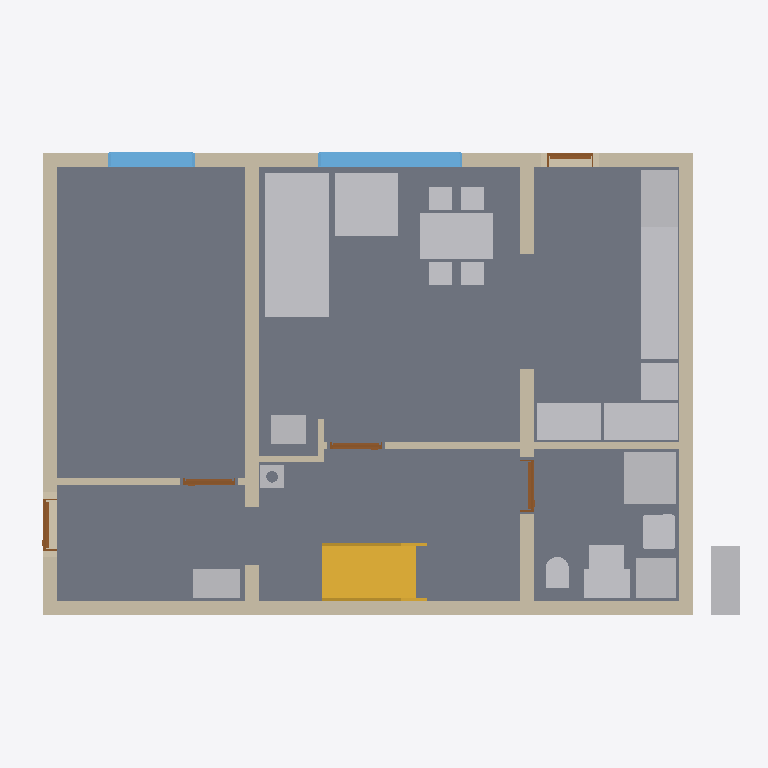
Plan cut of the same IFC building model at storey 'Ground floor' (level 0.00 m, cut at 1.40 m), seen from above with north up, elements coloured by IFC class: 19 other elements (light grey), 11 walls (beige), 5 slabs (grey), 5 doors (brown), 2 windows (light blue), 1 stair (yellow). Cut surfaces are drawn darker.
Extent 12.3 m × 9.5 m × 9.9 m (x, y, z). Storeys (16): Foundations at 0.00 m; Ground floor at 0.00 m; Upper floor at 3.15 m; Roof - -1: Thermal insulation under rafters at 3.15 m; Roof - -2: Vapour barrier at 3.15 m; Roof - -3: Gypsum plasterboard at 3.15 m; Roof - 0: Rafters at 3.15 m; Roof - 0a: Collar ties at 3.15 m; Roof - +1: Wood fiberboard at 3.15 m; Roof - +2: Underlay at 3.15 m; Roof - +3: Counter-battens at 3.15 m; Roof - +4: Tile battens at 3.15 m; Roof - +5: Tiles at 3.15 m; Roof - +6: Windows at 3.15 m; Roof - Gable closure at 3.15 m; Roof - Eave siding at 3.15 m. Elements (468): 311 IfcBeam, 65 IfcSlab, 28 IfcWall, 17 IfcFurniture, 10 IfcBuildingElementProxy, 9 IfcCovering, 7 IfcDoor, 7 IfcWindow, 6 IfcFooting, 5 IfcSanitaryTerminal, 2 IfcStair, 1 IfcChimney.

HEADER;
FILE_DESCRIPTION(('ViewDefinition[DesignTransferView]'),'2;1');
FILE_NAME('/dev/null','2026-10-29T06:18:09+01:00',(''),(''),'IfcOpenShell 0.8.5','IfcOpenShell 0.8.5','Nobody');
FILE_SCHEMA(('IFC4'));
ENDSEC;
DATA;
#1=IFCPROJECT('2P761CmEn3keNxzOIQXbIk',$,'My house',$,$,$,$,(#10,#15),#5);
#19=IFCSITE('0SB0hsbgT4ye0ksgBgJCKp',$,'Site',$,$,#27,$,$,$,$,$,$,$,$);
#20=IFCBUILDING('1DQdn8KITA_xXE90nL_$ZE',$,'My house',$,$,#32,$,$,$,$,$,$);
#33=IFCBUILDINGSTOREY('1FpBKvQDP94xKa6kcFavwg',$,'Foundations',$,$,#39,$,$,$,0.0);
#40=IFCBUILDINGSTOREY('06Bn7sL5T7R818gH$Cz94K',$,'Ground floor',$,$,#45,$,$,$,0.0);
#46=IFCBUILDINGSTOREY('2zrXSxlPj43urbzylHXO52',$,'Upper floor',$,$,#51,$,$,$,3.15);
#14938=IFCBUILDINGSTOREY('1JprEKGZzCp9t1I3ZgHvvQ',$,'Roof - -1: Thermal insulation under rafters','Visibility container for Thermal insulation under rafters','ROOF_LAYER',#14943,$,$,$,3.15);
#14944=IFCBUILDINGSTOREY('1Nl6P_I3LFow2T4I6yOU2w',$,'Roof - -2: Vapour barrier','Visibility container for Vapour barrier','ROOF_LAYER',#14949,$,$,$,3.15);
#14950=IFCBUILDINGSTOREY('3bYGt9mPTCl8_wHR2aut64',$,'Roof - -3: Gypsum plasterboard','Visibility container for Gypsum plasterboard','ROOF_LAYER',#14955,$,$,$,3.15);
#14956=IFCBUILDINGSTOREY('1zHy5aKejF2f__5NfEiNI3',$,'Roof - 0: Rafters','Visibility container for Rafters','ROOF_LAYER',#14961,$,$,$,3.15);
#14962=IFCBUILDINGSTOREY('0gKne60or6Kx3GTolNDQJ6',$,'Roof - 0a: Collar ties','Visibility container for Collar ties','ROOF_LAYER',#14967,$,$,$,3.15);
#14968=IFCBUILDINGSTOREY('3hdPUW5db2$BNo0Z22oalV',$,'Roof - +1: Wood fiberboard','Visibility container for Wood fiberboard','ROOF_LAYER',#14973,$,$,$,3.15);
#14974=IFCBUILDINGSTOREY('0CbF1VpavEgPLphUI8_WMP',$,'Roof - +2: Underlay','Visibility container for Roofing underlay','ROOF_LAYER',#14979,$,$,$,3.15);
#14980=IFCBUILDINGSTOREY('2y7alD$2P06QKwpb$q6ZLG',$,'Roof - +3: Counter-battens','Visibility container for Counter-battens','ROOF_LAYER',#14985,$,$,$,3.15);
#14986=IFCBUILDINGSTOREY('0uxBucjkj0fx6xNRJthZPY',$,'Roof - +4: Tile battens','Visibility container for Tile battens','ROOF_LAYER',#14991,$,$,$,3.15);
#14992=IFCBUILDINGSTOREY('19WqBTziH9n9OLgpkMqvl2',$,'Roof - +5: Tiles','Visibility container for Roof tiles','ROOF_LAYER',#14997,$,$,$,3.15);
#14998=IFCBUILDINGSTOREY('3_y7SiK3HC8B_az1W7wVYe',$,'Roof - +6: Windows','Visibility container for Roof windows','ROOF_LAYER',#15003,$,$,$,3.15);
#15004=IFCBUILDINGSTOREY('2fPPZJeCnDXewqAW9E3gMk',$,'Roof - Gable closure','Visibility container for Gable closure','ROOF_LAYER',#15009,$,$,$,3.15);
#15010=IFCBUILDINGSTOREY('11DxUmM99B$gnMm3177Iqn',$,'Roof - Eave siding','Visibility container for Eave siding','ROOF_LAYER',#15015,$,$,$,3.15);
#125=IFCSLAB('3dPhJPggvDQBX3nnGI0KYg',$,'Kuchyn',$,$,#130,#137,$,$);
#80=IFCSLAB('3TkwXFeXH2MvIVy4cbePKG',$,'Pokoj',$,$,#86,#93,$,$);
#158=IFCSLAB('2uwl6a$uLFzQeKzwCKqCXa',$,'Chodba',$,$,#163,#170,$,$);
#191=IFCSLAB('0_ayBQQxn6LgCmNWrwAkYE',$,'Koupelna',$,$,#196,#203,$,$);
#2820=IFCFURNITURE('2Cp9YfoDj01gX3OvyjOLQU',$,'Gauc',$,$,#2843,#2829,$,$);
#289=IFCWALL('0IpjUNe6T1UgcI8r5bC6Q1',$,'Wall 1',$,$,#299,#310,$,$);
#315=IFCWALL('0WMQmoOejFYQxH0MAJE4lS',$,'Wall 2',$,$,#324,#335,$,$);
#365=IFCWALL('09Q2Rk0yf8VO4563Eh8cPK',$,'Wall 4',$,$,#374,#385,$,$);
#3831=IFCSTAIR('3nMWX_SibE8fO8kKJJswo0',$,'Main stair',$,$,#3838,$,$,.STRAIGHT_RUN_STAIR.);
#4590=IFCFURNITURE('0h99Z4K8n7fAXbndZBvkbD',$,'Stul',$,$,#4611,#4599,$,$);
#340=IFCWALL('3M1ko4bxnAoATZ1DaXiQzh',$,'Wall 3',$,$,#349,#360,$,$);
#390=IFCWALL('3HCBB5RJ9BTOrvMJvL3S5X',$,'Wall 5',$,$,#399,#410,$,$);
#4211=IFCFURNITURE('25cUVicF98dgNhL0xj_bGH',$,'Kuch.?Linka',$,'Kuch.?Linka',#4216,#4223,$,.USERDEFINED.);
#2912=IFCFURNITURE('1uuXR29TH1EumD1KxeoVSb',$,'Gauc',$,$,#2935,#2921,$,$);
#415=IFCWALL('1hU0STYU5F7u5vkPKxAb0H',$,'Wall 6',$,$,#424,#435,$,$);
#3046=IFCSANITARYTERMINAL('1LH_dI$sf0hg2G5znE1h19',$,'Sprcha',$,$,#3067,#3055,$,$);
#4245=IFCFURNITURE('0FC6dyO7r7te9GaJotPDew',$,'Kuch.?Linka',$,'Kuch.?Linka',#4250,#4257,$,.USERDEFINED.);
#898=IFCWINDOW('1v33SC2uf25eZjzyP6RD6l',$,'Window 2',$,$,#975,#899,$,1.375,2.5,.WINDOW.,.SINGLE_PANEL.,$);
#4143=IFCFURNITURE('3832oniIr0AgmstrvtAZpz',$,'Lednice',$,'Lednice',#4148,#4155,$,.USERDEFINED.);
#2555=IFCFURNITURE('2ThKhkcRXDv8Ezbe3YO9E5',$,'Tepelné?Čerpadlo',$,'Tepelné?Čerpadlo',#2560,#2567,$,.USERDEFINED.);
#2625=IFCFURNITURE('3M7zdROe1469Wmvvc80qLY',$,'Zásobník?TUV',$,'Zásobník?TUV',#2630,#2637,$,.USERDEFINED.);
#4075=IFCFURNITURE('2tqJay$oz8jeFTUCf2hX$9',$,'Dřez',$,'Dřez',#4080,#4087,$,.USERDEFINED.);
#4109=IFCFURNITURE('1EKISIQof02v4K1WMUUb_u',$,'Myčka',$,'Myčka',#4114,#4121,$,.USERDEFINED.);
#4177=IFCFURNITURE('225EzgQSn1zxYp$bfbGSnU',$,'Sporák',$,'Sporák',#4182,#4189,$,.USERDEFINED.);
#2590=IFCFURNITURE('1wFMPAfqj6GvWHFGfLJmQ1',$,'Rozvaděč',$,'Rozvaděč',#2595,#2602,$,.USERDEFINED.);
#2660=IFCFURNITURE('03cZxAUuLC0AItXGB2So_P',$,'Hydro-?box',$,'Hydro-?box',#2665,#2672,$,.USERDEFINED.);
#994=IFCWINDOW('1iygqkcQf0g8jTUM6xyQBr',$,'Window 3',$,$,#1071,#995,$,1.375,1.5,.WINDOW.,.SINGLE_PANEL.,$);
#2984=IFCSANITARYTERMINAL('1wnMKk70j7IPl9$pR_m0xM',$,'Umyv',$,$,#3005,#2993,$,$);
#2530=IFCWALL('1LomkG10fDfQvrRKmiaOPP',$,'Wall 8',$,$,#2539,#2550,$,$);
#4040=IFCFURNITURE('0fVn54XvLDwevXTHy1_yA3',$,'Kamna',$,'Kamna',#4045,#4052,$,.USERDEFINED.);
#3220=IFCWALL('3QH6saxa96dfkhxvkuQuJy',$,'Wall 11',$,$,#3229,#3240,$,$);
#1332=IFCWALL('3tcji9sRnByhIabG9U97BU',$,'Wall 7',$,$,#1342,#1353,$,$);
#2695=IFCFURNITURE('1WmcoiRib1WPibTiXnJgnz',$,'Vodo-?měr',$,'Vodo-?měr',#2700,#2707,$,.USERDEFINED.);
#2143=IFCSLAB('0Se2Y5FzbE0vK2EKpcdRm$',$,'Foundation base plate',$,$,#2149,#2156,$,.BASESLAB.);
#3148=IFCSANITARYTERMINAL('10KWayME978hKpFnWlk3CL',$,'WC',$,$,#3169,#3157,$,$);
#4010=IFCCHIMNEY('1yyXmzzej62QrvE0MTgh0Y',$,'Main chimney',$,$,#4015,#4030,$,.NOTDEFINED.);
#3170=IFCWALL('3UnNwBoyDAqh0L1iCYOtOp',$,'Wall 9',$,$,#3179,#3190,$,$);
#3663=IFCDOOR('2guElq5fD2yuPHtfs39z9J',$,'Door 5',$,$,#3790,#3673,$,2.4,0.9,.DOOR.,.SINGLE_SWING_RIGHT.,$);
#635=IFCDOOR('3kxRsedN5ArPehrIYj1ukv',$,'Door 1',$,$,#762,#645,$,2.135,0.9,.DOOR.,.SINGLE_SWING_LEFT.,$);
#3263=IFCDOOR('3PiM$FhFrC$hoM9_D92Eb8',$,'Door 3',$,$,#3390,#3273,$,2.4,0.9,.DOOR.,.SINGLE_SWING_LEFT.,$);
#3427=IFCDOOR('3zfir54Rn5Pe5kQA2T3mqM',$,'Door 4',$,$,#3554,#3437,$,2.4,0.9,.DOOR.,.SINGLE_SWING_RIGHT.,$);
#1090=IFCDOOR('0rEtqIphnF$ubRIPTBr_F8',$,'Door 2',$,$,#1217,#1100,$,2.125,0.8,.DOOR.,.SINGLE_SWING_RIGHT.,$);
#3195=IFCWALL('1kgvL1WbPCHuBZvdtETlRJ',$,'Wall 10',$,$,#3204,#3215,$,$);
ENDSEC;
